Image classification data set "600x600data" (AndyWang1996/DeepLearningProjectGroup4 on GitHub). Class labels (2): normal, pneumonia.

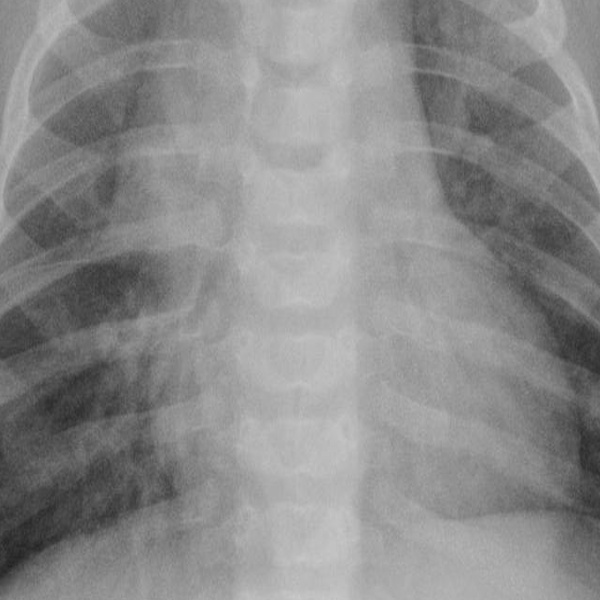
Label: pneumonia

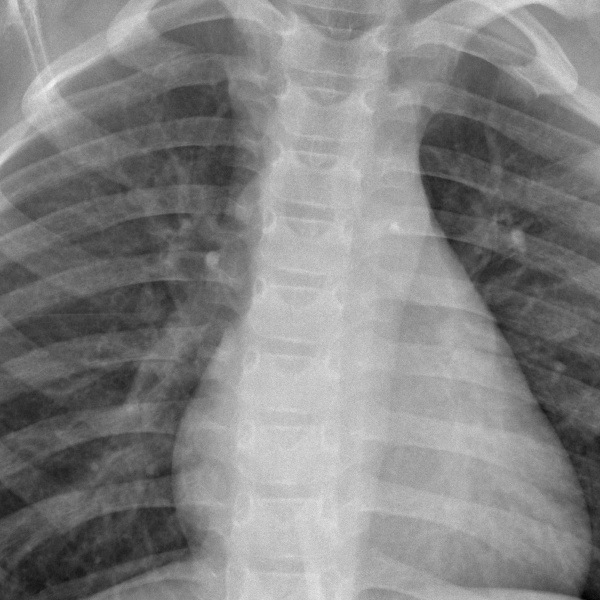
Label: normal

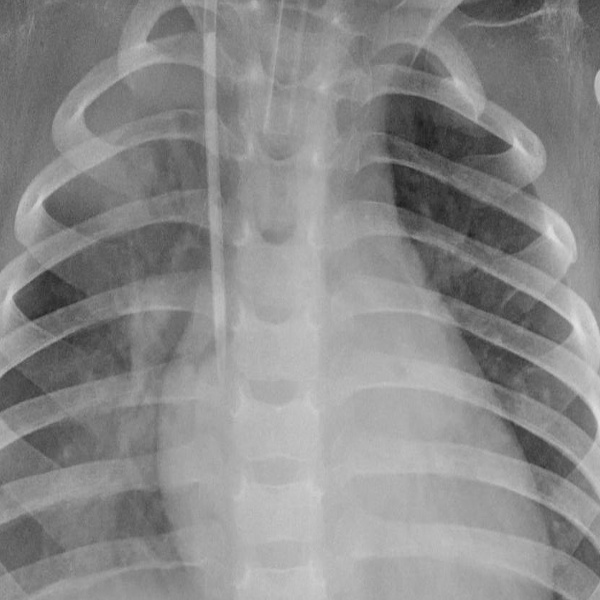
Label: pneumonia

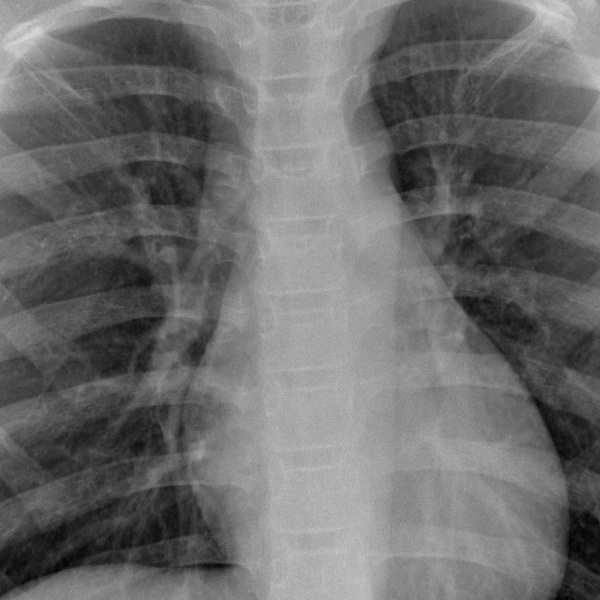
Label: normal

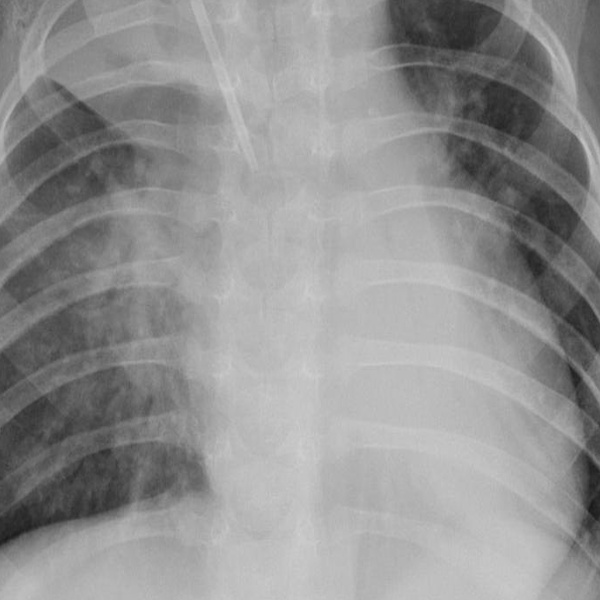
Label: pneumonia

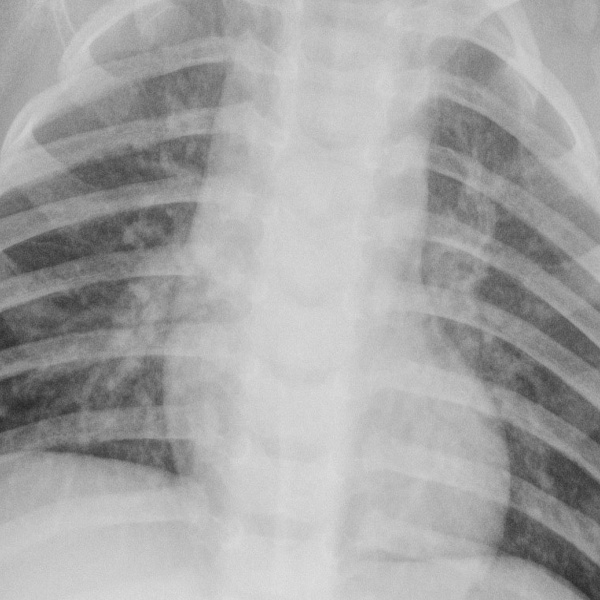
Label: normal
